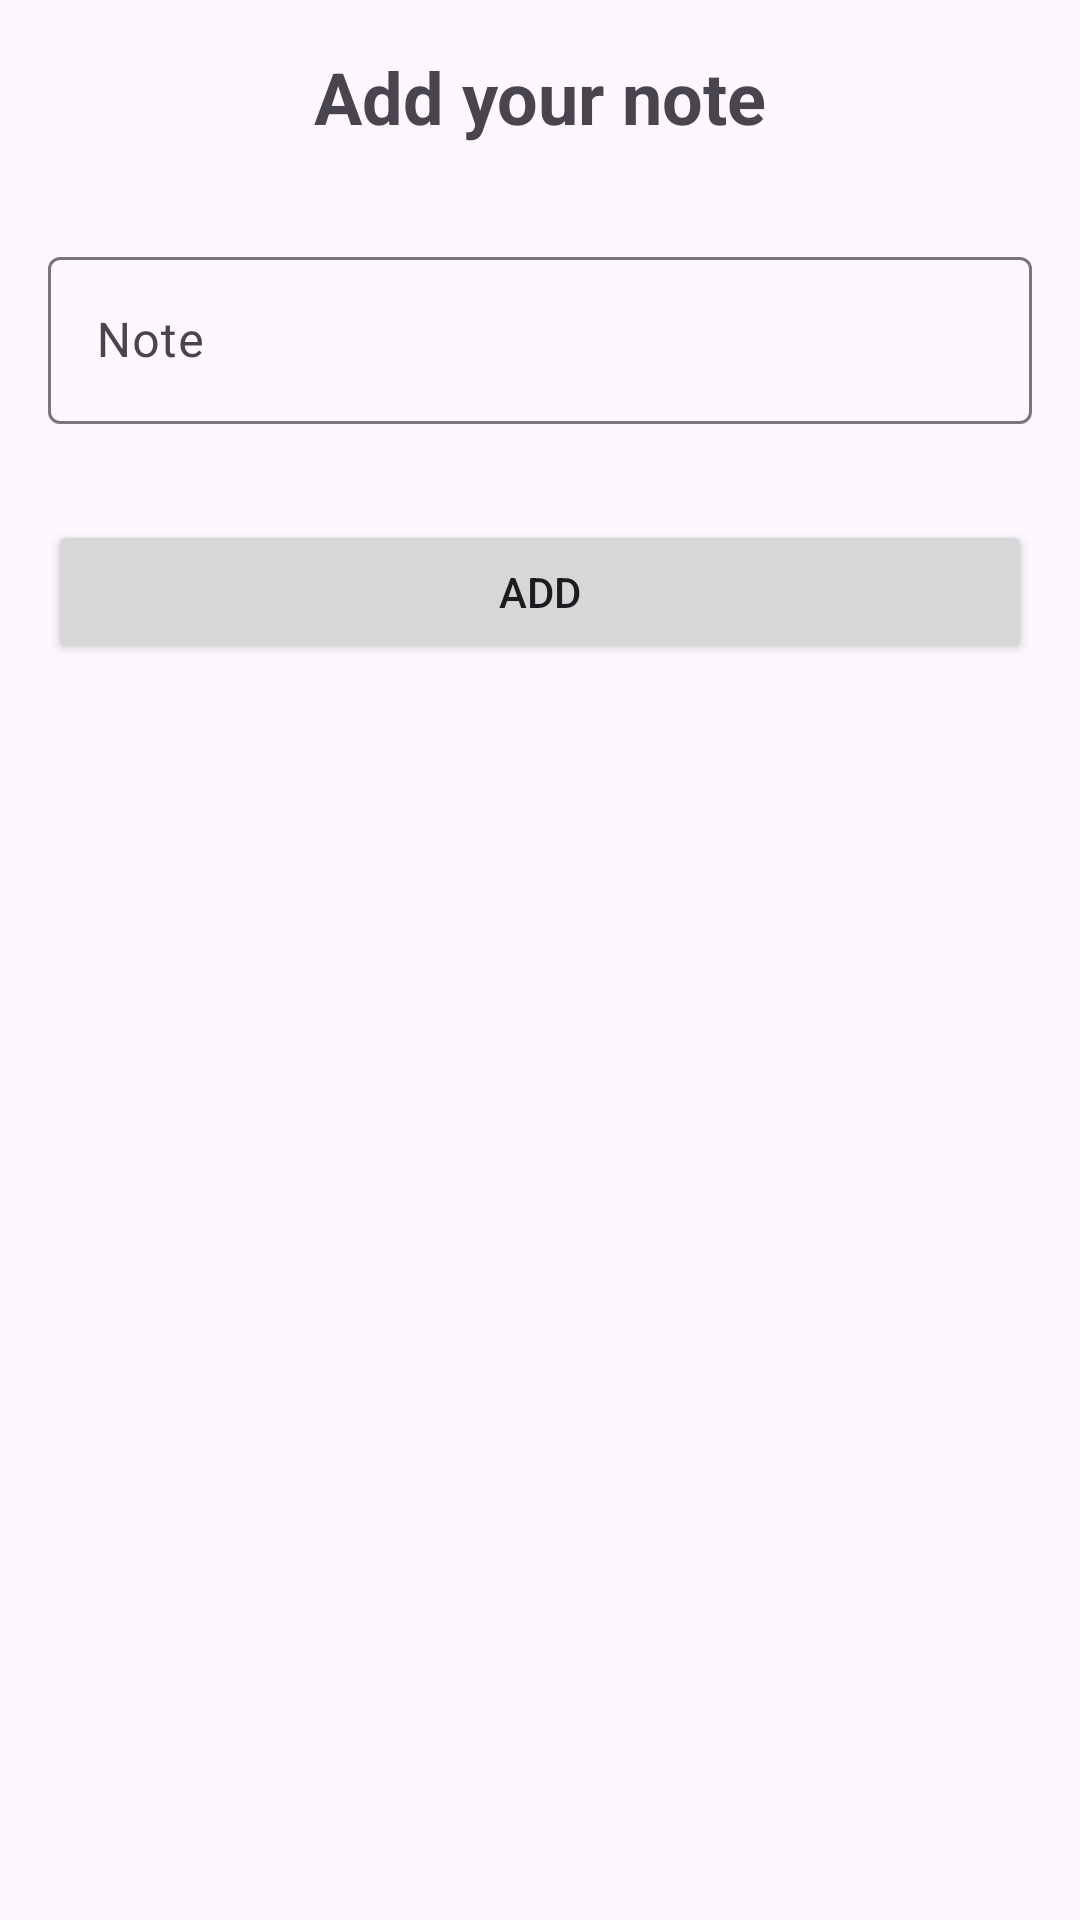

Layout XML and referenced resources for this Android screen:
<!-- AndroidManifest.xml: application theme Theme.MpisLab052 -->
<!-- res/layout/fragment_add.xml -->
<?xml version="1.0" encoding="utf-8"?>
<androidx.constraintlayout.widget.ConstraintLayout xmlns:android="http://schemas.android.com/apk/res/android"
    xmlns:tools="http://schemas.android.com/tools"
    android:layout_width="match_parent"
    android:layout_height="match_parent"
    xmlns:app="http://schemas.android.com/apk/res-auto">

    <LinearLayout
        android:layout_width="0dp"
        android:layout_height="0dp"
        android:layout_marginStart="16dp"
        android:layout_marginTop="16dp"
        android:layout_marginEnd="16dp"
        android:orientation="vertical"
        app:layout_constraintBottom_toBottomOf="parent"
        app:layout_constraintEnd_toEndOf="parent"
        app:layout_constraintStart_toStartOf="parent"
        app:layout_constraintTop_toTopOf="parent">

        <TextView
            android:id="@+id/textView2"
            android:layout_width="match_parent"
            android:layout_height="wrap_content"
            android:gravity="center"
            android:text="@string/fragment_add_title"
            android:textSize="24sp"
            android:textStyle="bold" />

        <Space
            android:layout_width="match_parent"
            android:layout_height="@dimen/standart_gap" />

        <com.google.android.material.textfield.TextInputLayout
            android:layout_width="match_parent"
            android:layout_height="wrap_content">

            <com.google.android.material.textfield.TextInputEditText
                android:id="@+id/editTextNote"
                android:layout_width="match_parent"
                android:layout_height="wrap_content"
                android:hint="@string/fragment_add_hint" />
        </com.google.android.material.textfield.TextInputLayout>

        <Space
            android:layout_width="match_parent"
            android:layout_height="@dimen/standart_gap" />

        <Button
            android:id="@+id/buttonAdd"
            android:layout_width="match_parent"
            android:layout_height="wrap_content"
            android:text="@string/fragment_add_btn" />
    </LinearLayout>

</androidx.constraintlayout.widget.ConstraintLayout>
<!-- resources referenced by this layout -->
<resources>
  <dimen name="standart_gap">32dp</dimen>
  <string name="fragment_add_btn">Add</string>
  <string name="fragment_add_hint">Note</string>
  <string name="fragment_add_title">Add your note</string>
  <style name="Theme.MpisLab052" parent="Base.Theme.MpisLab052" />
  <style name="Base.Theme.MpisLab052" parent="Theme.Material3.DayNight.NoActionBar">
          
          
      </style>
</resources>
